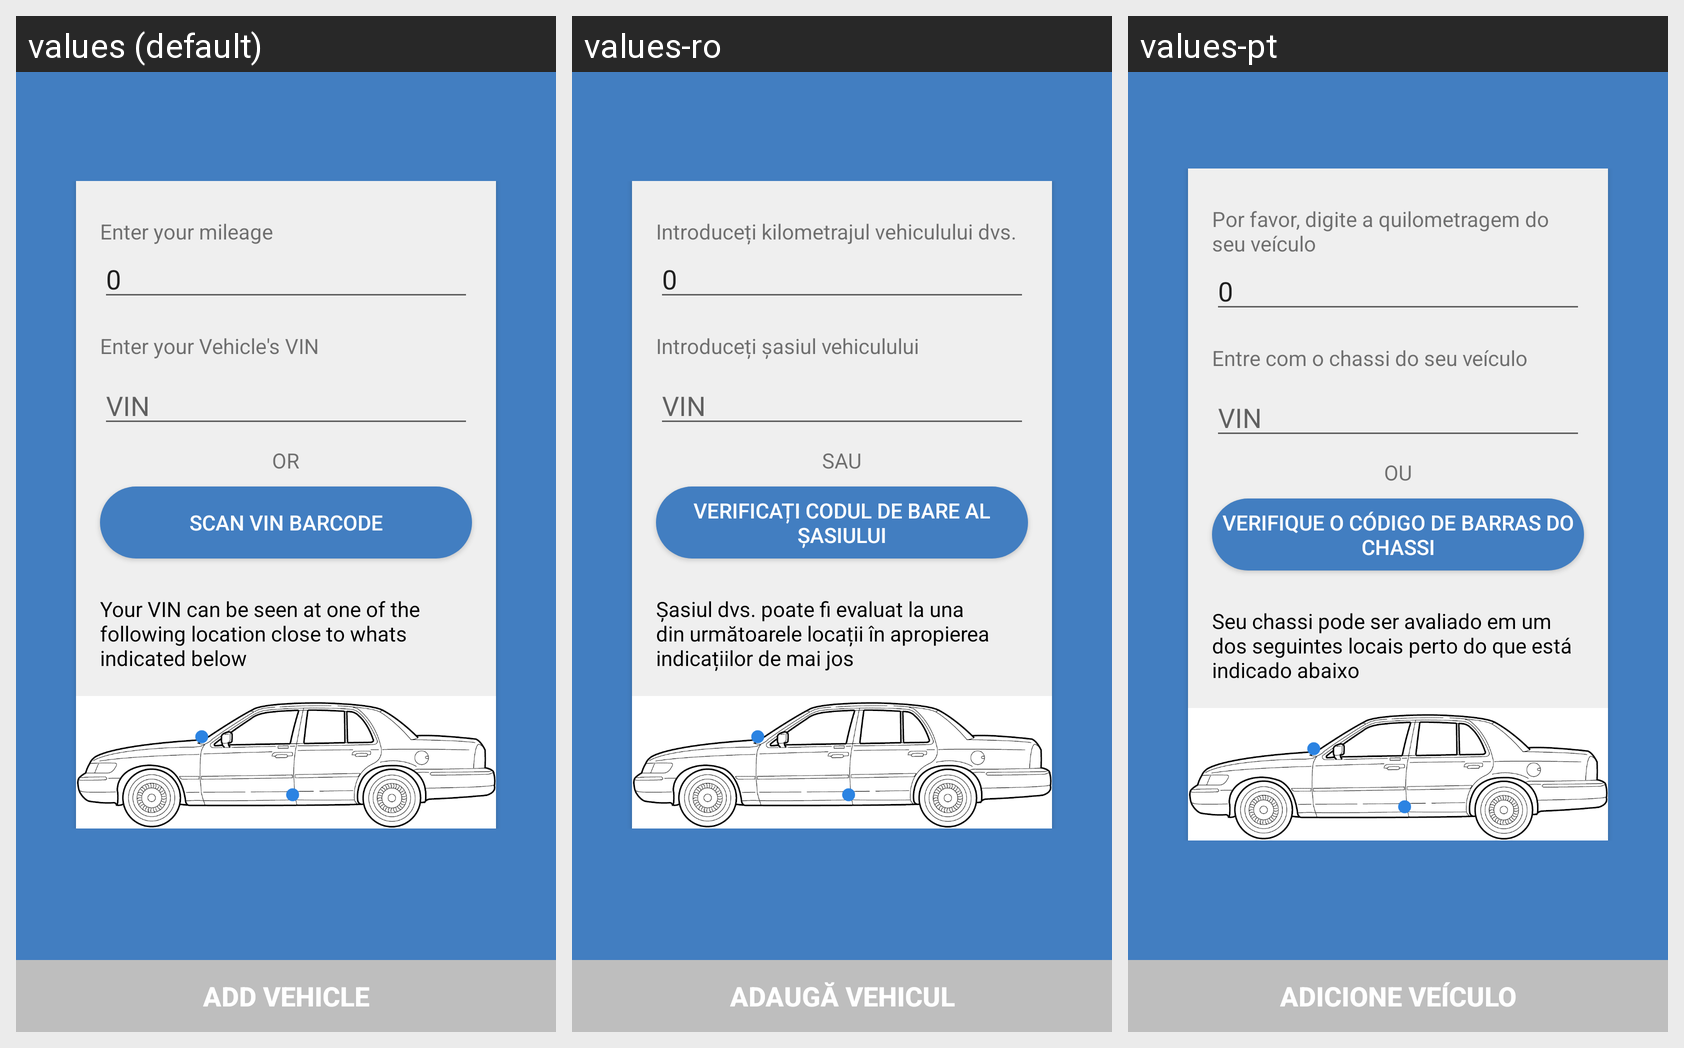

Strings drawn on this Android screen and how each of the app's shown locales translates them:
Android screen res/layout/fragment_vin_entry.xml rendered under 3 locales, left to right: values (default), values-ro, values-pt. Device: Nexus 5 (rendered at 1080×1920; each locale shown at half size, 540×960, under a caption strip naming it); theme AppTheme.
Strings drawn on this screen, with the default value and each locale's value (text and hints the layout hard-codes, and strings that could not be matched under every locale, appear in the picture but are not listed):

enter_mileage
  values: Enter your mileage
  values-ro: Introduceți kilometrajul vehiculului dvs.
  values-pt: Por favor, digite a quilometragem do seu veículo

enter_vehicle_vin
  values: Enter your Vehicle's VIN
  values-ro: Introduceți șasiul vehiculului
  values-pt: Entre com o chassi do seu veículo

or
  values: OR
  values-ro: SAU
  values-pt: OU

scan_vin_barcode
  values: SCAN VIN BARCODE
  values-ro: Verificați codul de bare al șasiului
  values-pt: Verifique o código de barras do chassi

vin_location_message
  values: Your VIN can be seen at one of the following location close to whats indicated below
  values-ro: Șasiul dvs. poate fi evaluat la una din următoarele locații în apropierea indicațiilor de mai jos
  values-pt: Seu chassi pode ser avaliado em um dos seguintes locais perto do que está indicado abaixo

add_vehicle
  values: ADD VEHICLE
  values-ro: Adaugă vehicul
  values-pt: Adicione veículo
